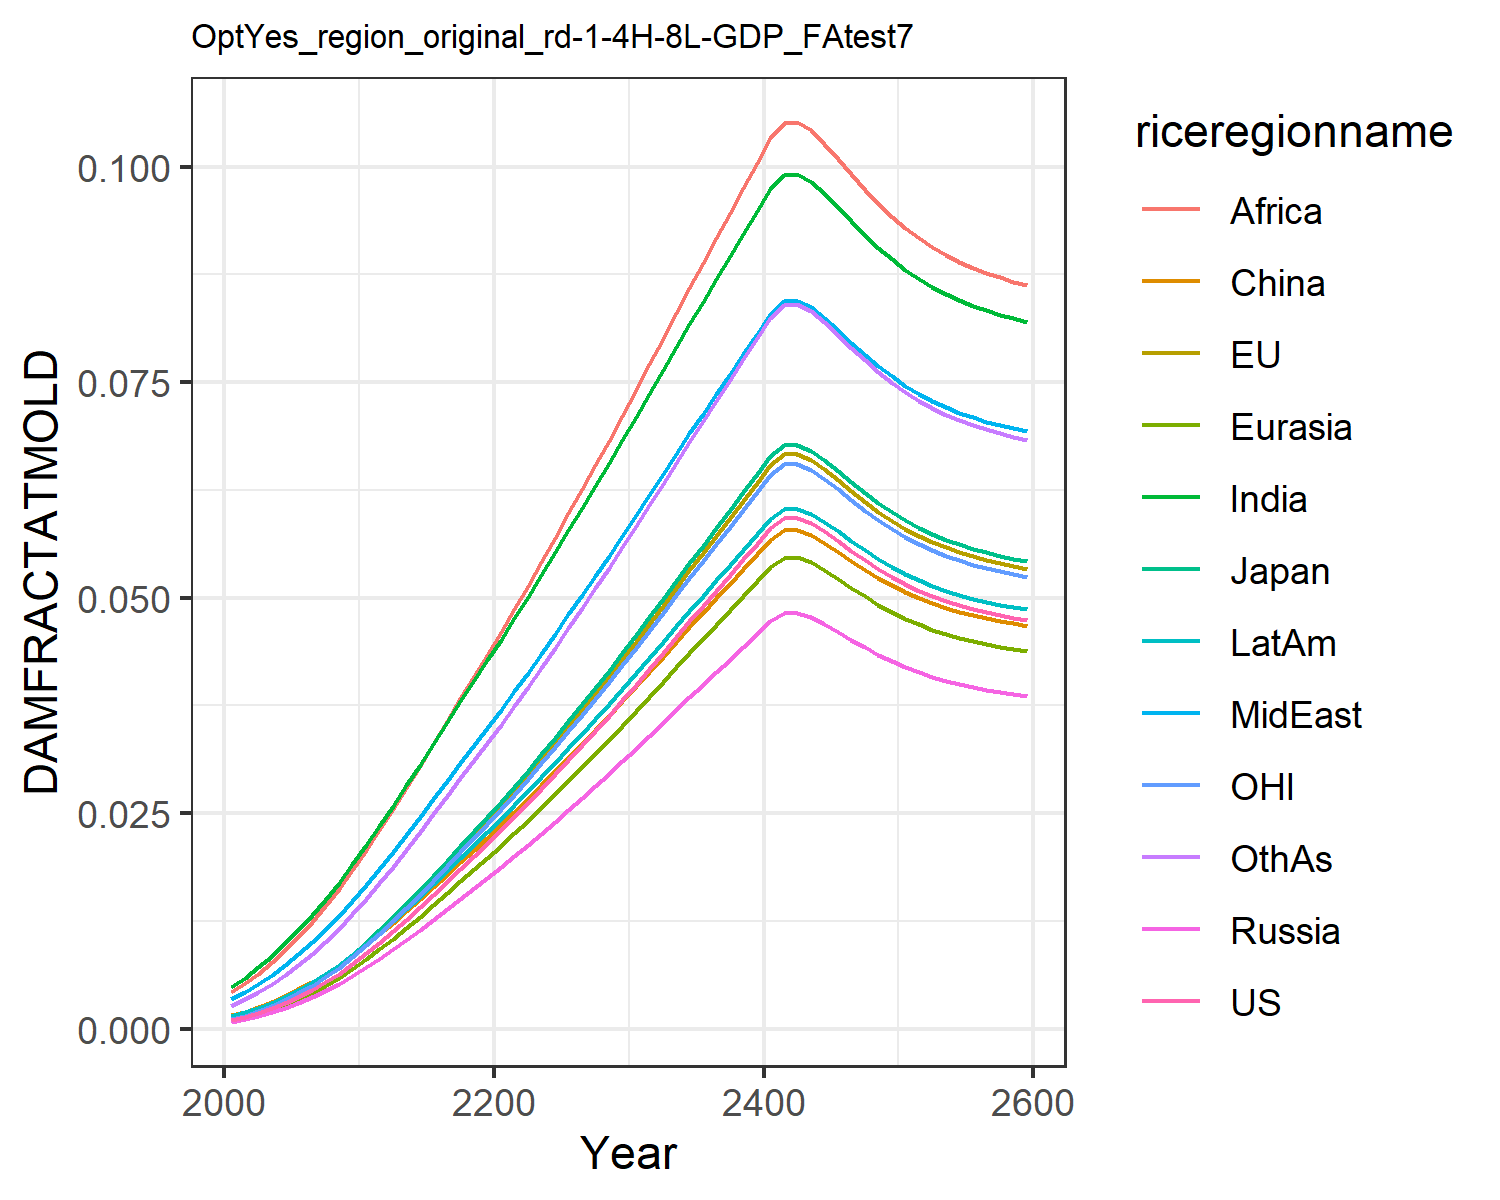

The table this chart was drawn from, first rows:
0.0009741914751707755, 0.0010960982548936173, 0.0011141127717951577, 0.0007926376142238073, 0.0008988246313217726, 0.0015184808065927108, 0.004803093316816623, 0.0033998963496381673, 0.004196310982627154, 0.0014323266191105083, 0.0010773810546510498, 0.0026515942275779415
0.001358, 0.001528, 0.001553, 0.001105, 0.001253, 0.001978, 0.005919, 0.004247, 0.005246, 0.001889, 0.001502, 0.003386
0.0018, 0.002026, 0.002059, 0.001465, 0.001661, 0.002488, 0.007098, 0.005156, 0.006372, 0.0024, 0.001991, 0.004189
0.00234, 0.002633, 0.002676, 0.001904, 0.002159, 0.003092, 0.008435, 0.0062, 0.007667, 0.003009, 0.002588, 0.005127
0.002969, 0.003341, 0.003396, 0.002416, 0.002739, 0.00378, 0.0099, 0.007358, 0.009105, 0.003707, 0.003284, 0.006185
0.003688, 0.00415, 0.004218, 0.003001, 0.003403, 0.00455, 0.01149, 0.008626, 0.01068, 0.004492, 0.004079, 0.007358
0.004492, 0.005055, 0.005138, 0.003655, 0.004145, 0.005398, 0.01318, 0.009993, 0.01238, 0.00536, 0.004968, 0.008638
0.005378, 0.006051, 0.00615, 0.004376, 0.004962, 0.006318, 0.01497, 0.01145, 0.01419, 0.006304, 0.005948, 0.01002
0.006375, 0.007173, 0.007291, 0.005187, 0.005882, 0.007341, 0.01692, 0.01305, 0.01618, 0.007358, 0.00705, 0.01155
0.007508, 0.008447, 0.008586, 0.006109, 0.006927, 0.008492, 0.01907, 0.01483, 0.01839, 0.008546, 0.008303, 0.01325
0.008724, 0.009816, 0.009977, 0.007098, 0.008049, 0.009716, 0.02131, 0.01669, 0.0207, 0.009813, 0.009648, 0.01506
0.009966, 0.01121, 0.0114, 0.008109, 0.009195, 0.01096, 0.02354, 0.01856, 0.02303, 0.0111, 0.01102, 0.01688
0.01128, 0.01269, 0.01289, 0.009174, 0.0104, 0.01225, 0.02585, 0.0205, 0.02544, 0.01245, 0.01247, 0.01878
0.01264, 0.01422, 0.01446, 0.01029, 0.01166, 0.0136, 0.02821, 0.02249, 0.02793, 0.01385, 0.01398, 0.02075
0.01406, 0.01582, 0.01608, 0.01144, 0.01297, 0.01499, 0.03062, 0.02453, 0.03047, 0.0153, 0.01555, 0.02278
0.01552, 0.01746, 0.01775, 0.01263, 0.01432, 0.01641, 0.03306, 0.02661, 0.03306, 0.01678, 0.01716, 0.02485
0.01701, 0.01914, 0.01946, 0.01384, 0.0157, 0.01787, 0.03553, 0.02872, 0.03569, 0.0183, 0.01881, 0.02695
0.01854, 0.02085, 0.0212, 0.01508, 0.0171, 0.01934, 0.03801, 0.03085, 0.03834, 0.01984, 0.0205, 0.02909
0.02001, 0.02252, 0.02289, 0.01628, 0.01846, 0.02077, 0.0404, 0.0329, 0.04089, 0.02133, 0.02213, 0.03115
0.02147, 0.02415, 0.02455, 0.01747, 0.01981, 0.02217, 0.04272, 0.03491, 0.04339, 0.0228, 0.02374, 0.03317
0.02298, 0.02586, 0.02629, 0.0187, 0.02121, 0.02363, 0.04513, 0.03699, 0.04598, 0.02432, 0.02542, 0.03527
0.02455, 0.02763, 0.02808, 0.01998, 0.02265, 0.02513, 0.04759, 0.03912, 0.04864, 0.0259, 0.02715, 0.03743
0.02616, 0.02944, 0.02992, 0.02129, 0.02414, 0.02667, 0.05011, 0.0413, 0.05136, 0.02751, 0.02894, 0.03964
0.02781, 0.03129, 0.03181, 0.02263, 0.02566, 0.02824, 0.05266, 0.04352, 0.05413, 0.02916, 0.03076, 0.04189
0.02949, 0.03318, 0.03373, 0.024, 0.02721, 0.02984, 0.05525, 0.04577, 0.05693, 0.03084, 0.03262, 0.04419
0.0312, 0.03511, 0.03568, 0.02539, 0.02879, 0.03146, 0.05786, 0.04805, 0.05978, 0.03255, 0.03451, 0.04652
0.03289, 0.03701, 0.03762, 0.02676, 0.03035, 0.03307, 0.06043, 0.0503, 0.06257, 0.03423, 0.03638, 0.04881
0.03458, 0.03891, 0.03955, 0.02813, 0.0319, 0.03466, 0.06298, 0.05253, 0.06536, 0.03591, 0.03824, 0.05109
0.03632, 0.04087, 0.04154, 0.02955, 0.03351, 0.03631, 0.0656, 0.05482, 0.06822, 0.03764, 0.04017, 0.05344
0.0381, 0.04287, 0.04358, 0.031, 0.03516, 0.03799, 0.06826, 0.05716, 0.07114, 0.03941, 0.04214, 0.05584
0.03992, 0.04491, 0.04565, 0.03248, 0.03683, 0.0397, 0.07096, 0.05954, 0.07409, 0.04121, 0.04414, 0.05828
0.04175, 0.04697, 0.04774, 0.03397, 0.03852, 0.04143, 0.07368, 0.06193, 0.07708, 0.04303, 0.04617, 0.06074
0.04359, 0.04905, 0.04985, 0.03547, 0.04022, 0.04316, 0.0764, 0.06432, 0.08007, 0.04486, 0.04821, 0.06321
0.04544, 0.05113, 0.05197, 0.03697, 0.04193, 0.0449, 0.07912, 0.06672, 0.08306, 0.04669, 0.05025, 0.06568
0.04724, 0.05315, 0.05403, 0.03844, 0.04359, 0.04659, 0.08176, 0.06905, 0.08596, 0.04847, 0.05225, 0.06809
0.04901, 0.05515, 0.05605, 0.03988, 0.04522, 0.04825, 0.08435, 0.07133, 0.08881, 0.05022, 0.0542, 0.07045
0.05081, 0.05717, 0.05811, 0.04134, 0.04688, 0.04994, 0.08696, 0.07365, 0.0917, 0.05199, 0.05619, 0.07284
0.05262, 0.05921, 0.06018, 0.04282, 0.04855, 0.05163, 0.08959, 0.07598, 0.0946, 0.05378, 0.0582, 0.07525
0.05444, 0.06125, 0.06226, 0.0443, 0.05023, 0.05333, 0.09222, 0.07831, 0.09751, 0.05558, 0.06021, 0.07766
0.05626, 0.0633, 0.06434, 0.04577, 0.05191, 0.05503, 0.09484, 0.08063, 0.1004, 0.05737, 0.06222, 0.08007
0.05807, 0.06534, 0.06642, 0.04725, 0.05358, 0.05673, 0.09745, 0.08295, 0.1033, 0.05916, 0.06423, 0.08248
0.05922, 0.06663, 0.06772, 0.04818, 0.05463, 0.05779, 0.09909, 0.0844, 0.1051, 0.06028, 0.06549, 0.08399
0.05926, 0.06667, 0.06777, 0.04821, 0.05467, 0.05783, 0.09915, 0.08446, 0.1052, 0.06032, 0.06554, 0.08404
0.05865, 0.06599, 0.06707, 0.04772, 0.05411, 0.05727, 0.09828, 0.08368, 0.1042, 0.05972, 0.06486, 0.08324
0.0577, 0.06492, 0.06598, 0.04694, 0.05323, 0.05638, 0.09691, 0.08246, 0.1027, 0.05878, 0.06381, 0.08197
0.05659, 0.06367, 0.06472, 0.04604, 0.05221, 0.05534, 0.09532, 0.08105, 0.1009, 0.05769, 0.06258, 0.08051
0.05545, 0.06239, 0.06341, 0.04511, 0.05116, 0.05428, 0.09367, 0.07959, 0.09911, 0.05657, 0.06132, 0.079
0.05435, 0.06115, 0.06215, 0.04422, 0.05014, 0.05325, 0.09208, 0.07818, 0.09735, 0.05548, 0.0601, 0.07754
0.05332, 0.05999, 0.06098, 0.04338, 0.0492, 0.05229, 0.0906, 0.07687, 0.09572, 0.05447, 0.05897, 0.07618
0.05239, 0.05895, 0.05992, 0.04263, 0.04834, 0.05142, 0.08926, 0.07568, 0.09423, 0.05355, 0.05794, 0.07494
0.05156, 0.05801, 0.05896, 0.04195, 0.04757, 0.05064, 0.08805, 0.07461, 0.0929, 0.05273, 0.05702, 0.07383
0.05082, 0.05718, 0.05812, 0.04135, 0.04689, 0.04995, 0.08698, 0.07367, 0.09172, 0.05201, 0.05621, 0.07286
0.05018, 0.05646, 0.05739, 0.04083, 0.0463, 0.04935, 0.08604, 0.07284, 0.09068, 0.05137, 0.05549, 0.072
0.04961, 0.05582, 0.05674, 0.04037, 0.04578, 0.04882, 0.08522, 0.07211, 0.08978, 0.05081, 0.05487, 0.07125
0.04912, 0.05527, 0.05618, 0.03997, 0.04532, 0.04835, 0.0845, 0.07147, 0.08898, 0.05032, 0.05432, 0.07059
0.04869, 0.05478, 0.05568, 0.03962, 0.04492, 0.04795, 0.08388, 0.07092, 0.08829, 0.0499, 0.05385, 0.07002
0.04831, 0.05436, 0.05525, 0.03931, 0.04458, 0.0476, 0.08333, 0.07043, 0.08769, 0.04953, 0.05343, 0.06951
0.04798, 0.05399, 0.05487, 0.03904, 0.04427, 0.04729, 0.08284, 0.07001, 0.08715, 0.0492, 0.05306, 0.06907
0.04769, 0.05366, 0.05454, 0.0388, 0.044, 0.04701, 0.08242, 0.06963, 0.08668, 0.04891, 0.05274, 0.06868
0.04743, 0.05336, 0.05424, 0.03859, 0.04376, 0.04677, 0.08204, 0.06929, 0.08626, 0.04865, 0.05245, 0.06834
